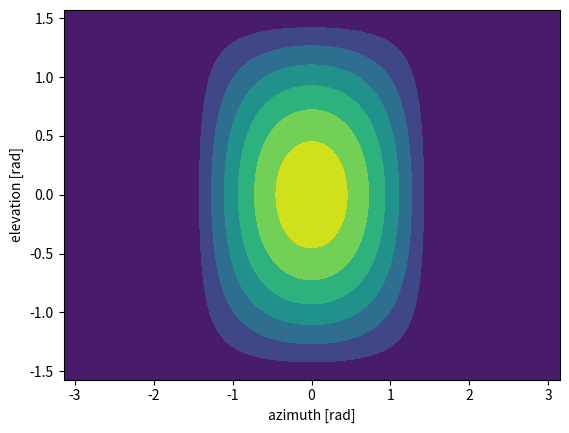

This chart was generated by the following Python code:
import numpy as np
import matplotlib.pyplot as plt

n = 5000
m = n
azimuth = np.linspace(-np.pi, np.pi, m)
elevation = np.linspace(-np.pi / 2, np.pi / 2, n)

X, Y = np.meshgrid(azimuth, elevation)
print(X.shape, Y.shape)

# assume s/c fwd direction is perpendicular to solar panels
Ax = np.cos(X) * np.cos(Y)
Ay = np.sin(X) * np.cos(Y)
Az = np.sin(Y)

sc_to_sun = Ax / (Ax**2 + Ay**2 + Az**2)**(1 / 2)
print(sc_to_sun.shape)

w = 3
l = 3 * 3 * 2
A = w * l

illumination = np.where(sc_to_sun > 0, sc_to_sun * A, 0) / A

fig = plt.figure()
ax = fig.add_subplot()
ax.contourf(X, Y, illumination)
ax.set_xlabel('azimuth [rad]')
ax.set_ylabel('elevation [rad]')
plt.show()
